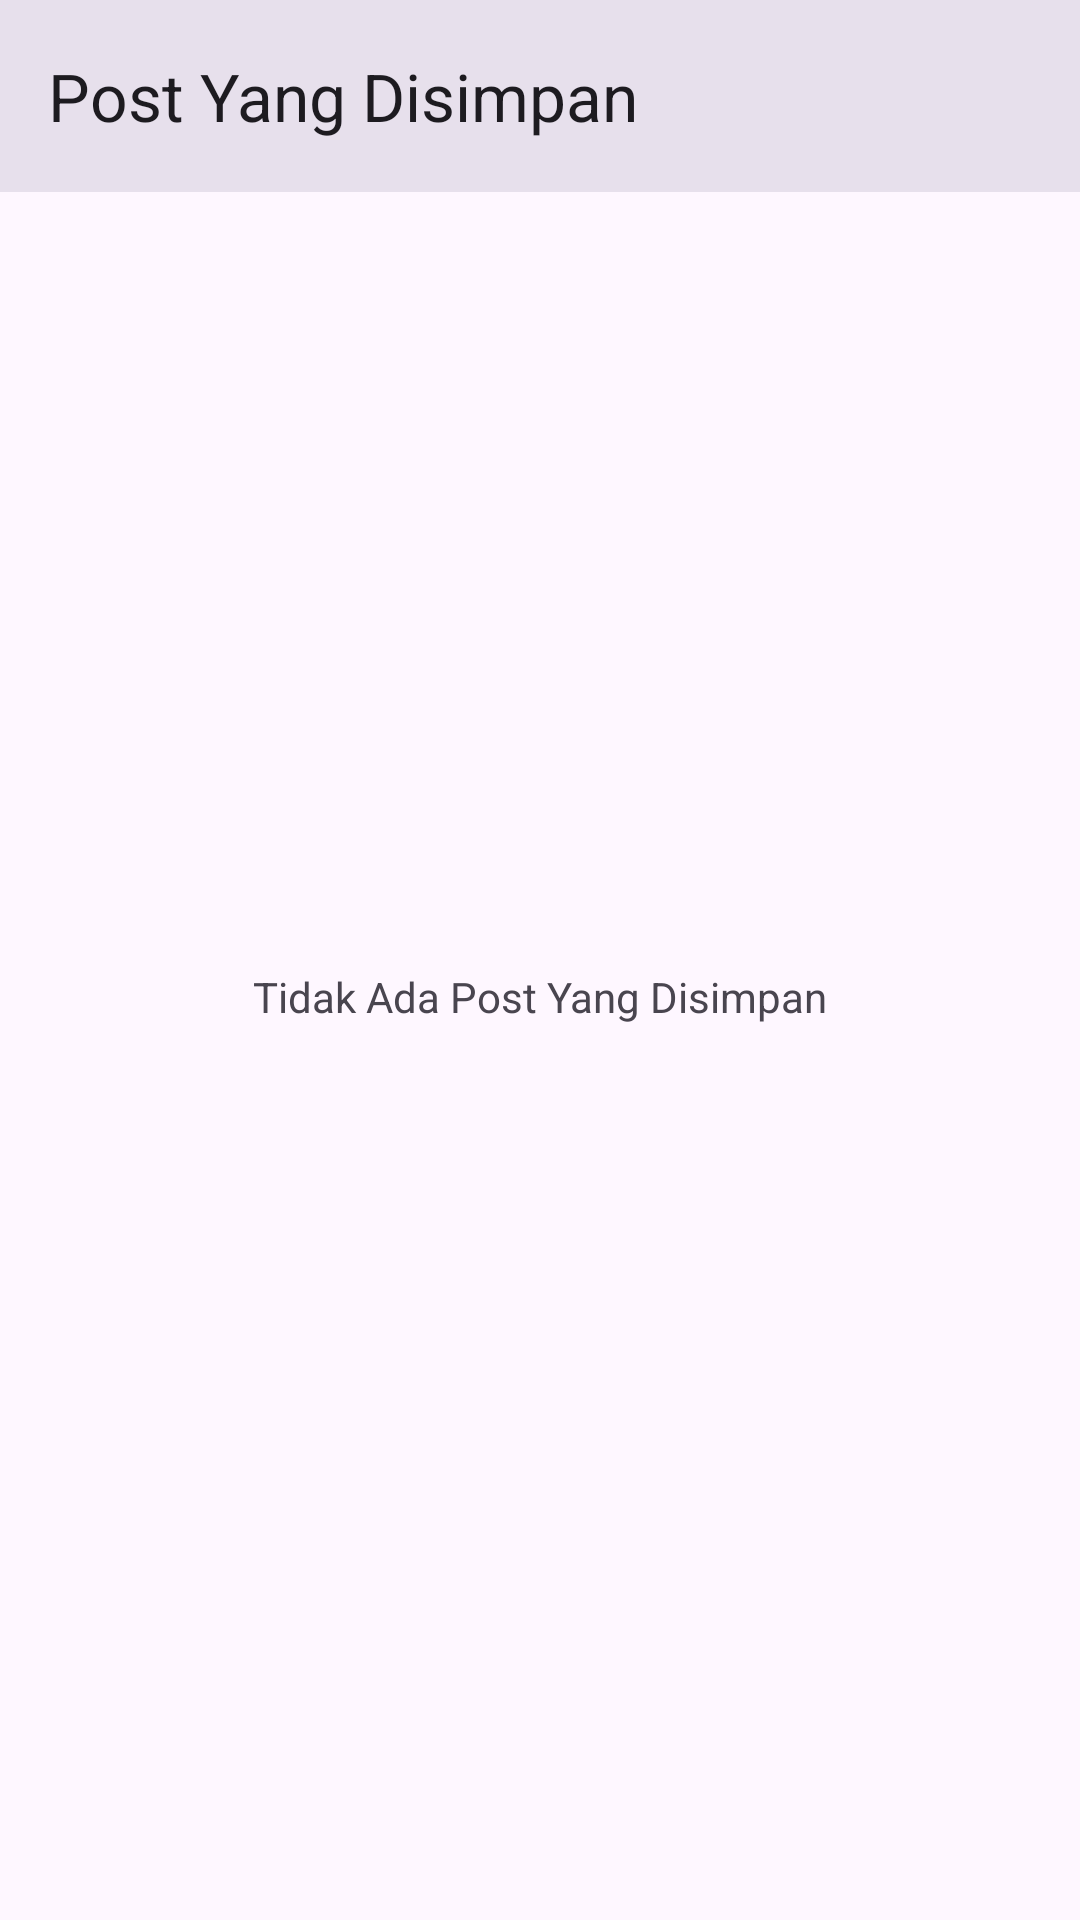

Here is an Android app screen rendered from its layout file. Give the layout XML and the strings, colors and styles it references.
<!-- AndroidManifest.xml: application theme Theme.EcoCrafters -->
<!-- res/layout/fragment_saved_post.xml -->
<?xml version="1.0" encoding="utf-8"?>
<androidx.constraintlayout.widget.ConstraintLayout xmlns:android="http://schemas.android.com/apk/res/android"
    xmlns:tools="http://schemas.android.com/tools"
    android:layout_width="match_parent"
    android:layout_height="match_parent"
    xmlns:app="http://schemas.android.com/apk/res-auto"
    tools:context=".ui.saved_post.SavedPostFragment">

    <com.google.android.material.appbar.MaterialToolbar
        android:id="@+id/toolbar_saved_post"
        android:layout_width="match_parent"
        android:layout_height="wrap_content"
        app:layout_constraintEnd_toEndOf="parent"
        app:layout_constraintStart_toStartOf="parent"
        app:title="Post Yang Disimpan"
        app:layout_constraintTop_toTopOf="parent" />

    <androidx.recyclerview.widget.RecyclerView
        android:id="@+id/rv_saved_post"
        android:layout_width="match_parent"
        android:layout_height="match_parent"
        android:layout_marginTop="?actionBarSize"
        app:layout_constraintEnd_toEndOf="parent"
        app:layout_constraintStart_toStartOf="parent"
        app:layout_constraintTop_toBottomOf="@+id/toolbar_saved_post" />

    <TextView
        android:id="@+id/tv_empty_home"
        android:layout_width="wrap_content"
        android:layout_height="wrap_content"
        android:layout_marginTop="24dp"
        android:text="@string/tidak_ada_post_yang_disimpan"
        app:layout_constraintBottom_toBottomOf="parent"
        app:layout_constraintEnd_toEndOf="parent"
        app:layout_constraintStart_toStartOf="parent"
        app:layout_constraintTop_toTopOf="parent" />

    <ProgressBar
        android:id="@+id/pb_home"
        android:layout_width="wrap_content"
        android:layout_height="wrap_content"
        android:layout_marginTop="24dp"
        android:visibility="gone"
        app:layout_constraintBottom_toBottomOf="parent"
        app:layout_constraintEnd_toEndOf="parent"
        app:layout_constraintStart_toStartOf="parent"
        app:layout_constraintTop_toTopOf="parent"
        tools:visibility="visible" />

</androidx.constraintlayout.widget.ConstraintLayout>
<!-- resources referenced by this layout -->
<resources>
  <string name="tidak_ada_post_yang_disimpan">Tidak Ada Post Yang Disimpan</string>
  <style name="Theme.EcoCrafters" parent="Theme.Material3.Light.NoActionBar">
          <item name="android:buttonStyle">@style/Theme.EcoCrafters.Button</item>
          <item name="toolbarStyle">@style/Theme.EcoCrafters.ToolBar</item>
          <item name="background">@android:color/background_light</item>
      </style>
  <style name="Theme.EcoCrafters.Button" parent="Widget.Material3.Button">
          <item name="android:fontFamily">@font/motiva_sans_bold</item>
      </style>
  <style name="Theme.EcoCrafters.ToolBar" parent="Widget.Material3.Toolbar">
          <item name="android:background">?colorSurfaceVariant</item>
          <item name="android:textColorPrimary">?colorOnSurfaceVariant</item>
          <item name="colorControlNormal">?colorOnSurfaceVariant</item>
      </style>
</resources>
